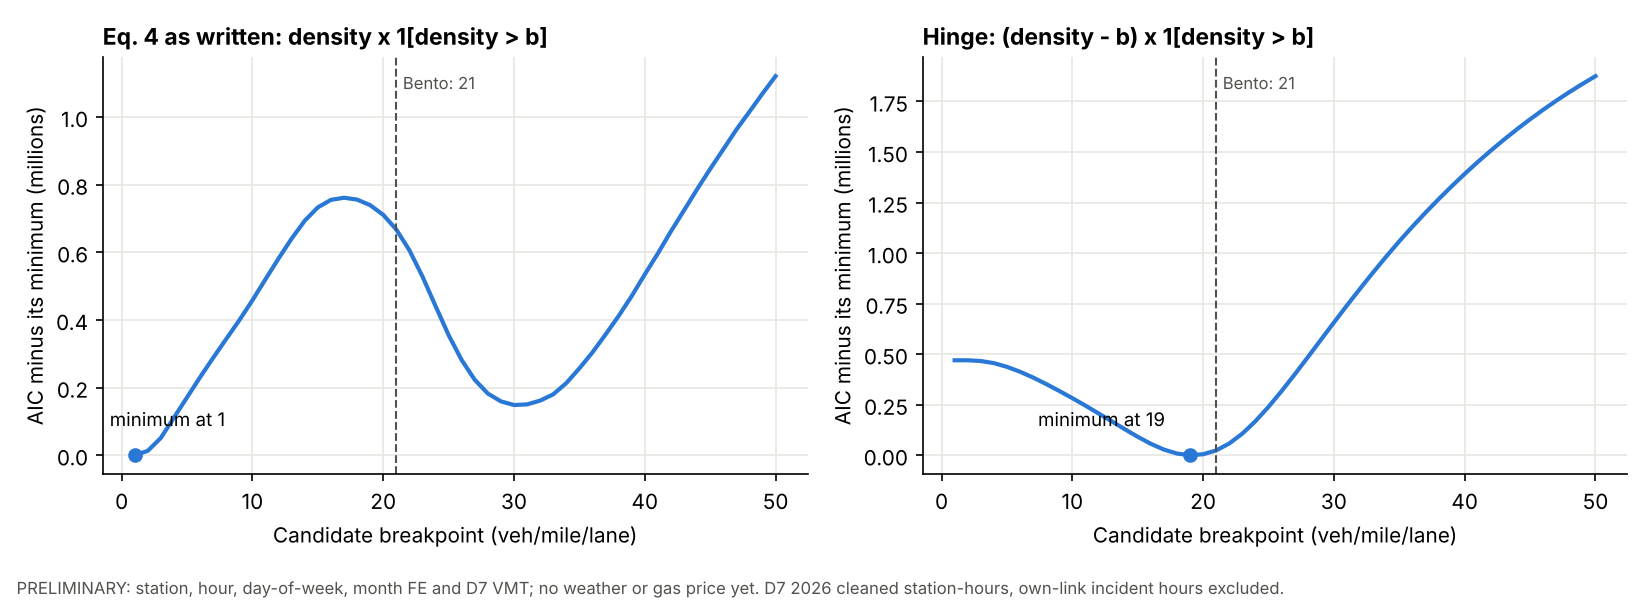

Source data for this figure (header and first rows):
form, breakpoint, beta, rss, n_above, aic_rel, n, sample
as_written, 1, -0.02517, 11642, 1177970, 0.0, 1194618, all_rows
as_written, 2, -0.02516, 11769, 1126356, 12979, 1194618, all_rows
as_written, 3, -0.02502, 12152, 1067768, 51265, 1194618, all_rows
as_written, 4, -0.02471, 12778, 1001917, 111241, 1194618, all_rows
as_written, 5, -0.02438, 13434, 948432, 171045, 1194618, all_rows
as_written, 6, -0.02404, 14122, 906064, 230730, 1194618, all_rows
as_written, 7, -0.02367, 14818, 868073, 288168, 1194618, all_rows
as_written, 8, -0.02327, 15524, 834536, 343756, 1194618, all_rows
as_written, 9, -0.02283, 16261, 803743, 399178, 1194618, all_rows
as_written, 10, -0.02232, 17081, 773044, 457990, 1194618, all_rows
as_written, 11, -0.02171, 17995, 740860, 520248, 1194618, all_rows
as_written, 12, -0.02101, 18944, 706147, 581614, 1194618, all_rows
as_written, 13, -0.02025, 19899, 668901, 640412, 1194618, all_rows
as_written, 14, -0.01945, 20797, 629147, 693139, 1194618, all_rows
as_written, 15, -0.01869, 21496, 587416, 732599, 1194618, all_rows
as_written, 16, -0.01802, 21898, 545340, 754729, 1194618, all_rows
as_written, 17, -0.01746, 22015, 504918, 761128, 1194618, all_rows
as_written, 18, -0.01698, 21916, 465823, 755697, 1194618, all_rows
as_written, 19, -0.01651, 21615, 425687, 739216, 1194618, all_rows
as_written, 20, -0.01613, 21102, 385767, 710512, 1194618, all_rows
as_written, 21, -0.01583, 20351, 347204, 667240, 1194618, all_rows
as_written, 22, -0.01564, 19335, 309780, 606011, 1194618, all_rows
as_written, 23, -0.01554, 18117, 273943, 528299, 1194618, all_rows
as_written, 24, -0.01557, 16843, 242196, 441164, 1194618, all_rows
as_written, 25, -0.01566, 15672, 215752, 355143, 1194618, all_rows
as_written, 26, -0.01577, 14733, 194379, 281289, 1194618, all_rows
as_written, 27, -0.01587, 14029, 176623, 222851, 1194618, all_rows
as_written, 28, -0.01598, 13562, 161999, 182332, 1194618, all_rows
as_written, 29, -0.01607, 13301, 149370, 159122, 1194618, all_rows
as_written, 30, -0.01616, 13181, 137958, 148326, 1194618, all_rows
as_written, 31, -0.01624, 13202, 127925, 150252, 1194618, all_rows
as_written, 32, -0.01634, 13326, 118785, 161420, 1194618, all_rows
as_written, 33, -0.01642, 13535, 110742, 180016, 1194618, all_rows
as_written, 34, -0.01649, 13917, 103513, 213228, 1194618, all_rows
as_written, 35, -0.01655, 14434, 96686, 256781, 1194618, all_rows
as_written, 36, -0.01661, 15016, 90392, 303997, 1194618, all_rows
as_written, 37, -0.01667, 15694, 84742, 356802, 1194618, all_rows
as_written, 38, -0.0167, 16430, 79827, 411505, 1194618, all_rows
as_written, 39, -0.01672, 17261, 75292, 470484, 1194618, all_rows
as_written, 40, -0.01673, 18211, 71005, 534513, 1194618, all_rows
as_written, 41, -0.01674, 19178, 66982, 596307, 1194618, all_rows
as_written, 42, -0.01674, 20259, 62988, 661779, 1194618, all_rows
as_written, 43, -0.01674, 21336, 59328, 723683, 1194618, all_rows
as_written, 44, -0.01674, 22480, 55776, 786050, 1194618, all_rows
as_written, 45, -0.01674, 23639, 52314, 846118, 1194618, all_rows
as_written, 46, -0.01675, 24812, 49096, 903977, 1194618, all_rows
as_written, 47, -0.01675, 26050, 45885, 962144, 1194618, all_rows
as_written, 48, -0.01676, 27232, 43041, 1015153, 1194618, all_rows
as_written, 49, -0.01675, 28483, 40265, 1068813, 1194618, all_rows
as_written, 50, -0.01676, 29742, 37667, 1120492, 1194618, all_rows
hinge, 1, -0.02517, 11630, 1177970, 469706, 1194618, all_rows
hinge, 2, -0.02514, 11629, 1126356, 469598, 1194618, all_rows
hinge, 3, -0.0251, 11594, 1067768, 465987, 1194618, all_rows
hinge, 4, -0.02509, 11493, 1001917, 455540, 1194618, all_rows
hinge, 5, -0.02512, 11318, 948432, 437182, 1194618, all_rows
hinge, 6, -0.02518, 11090, 906064, 412912, 1194618, all_rows
hinge, 7, -0.02526, 10828, 868073, 384303, 1194618, all_rows
hinge, 8, -0.02536, 10540, 834536, 352109, 1194618, all_rows
hinge, 9, -0.02548, 10243, 803743, 317972, 1194618, all_rows
hinge, 10, -0.02561, 9942, 773044, 282329, 1194618, all_rows
... 140 more rows
